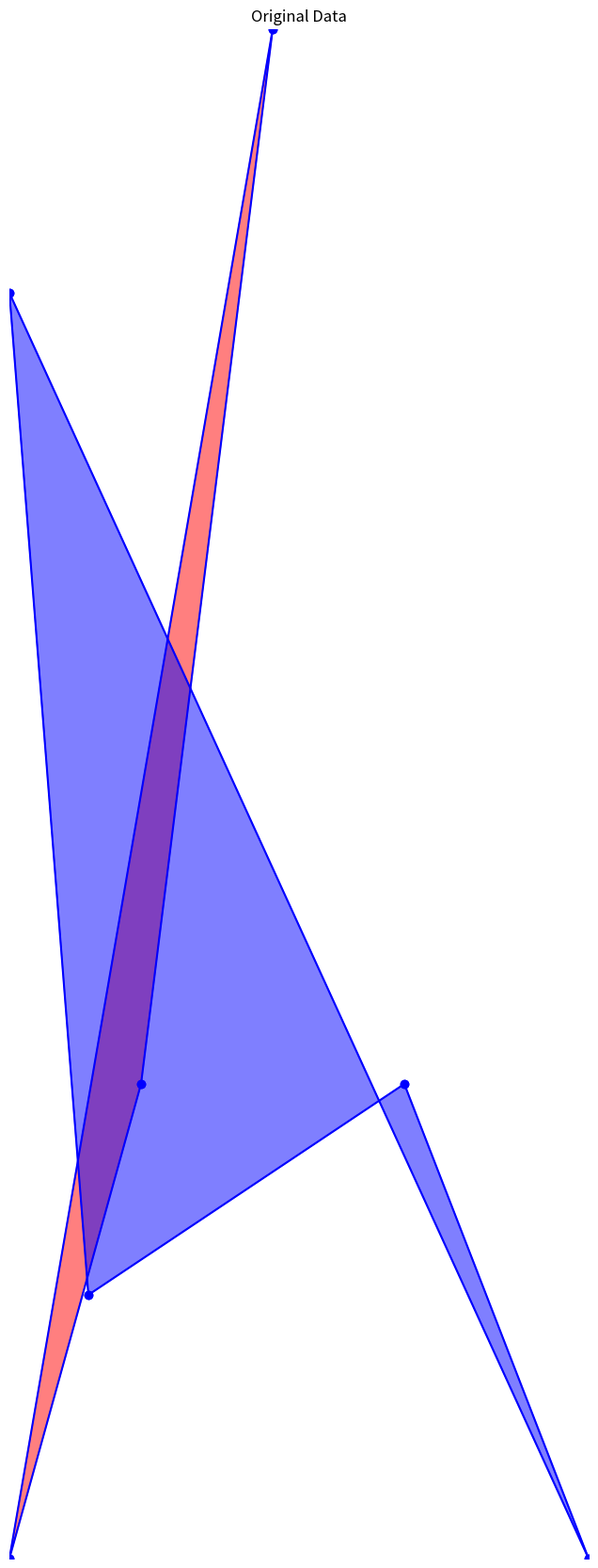
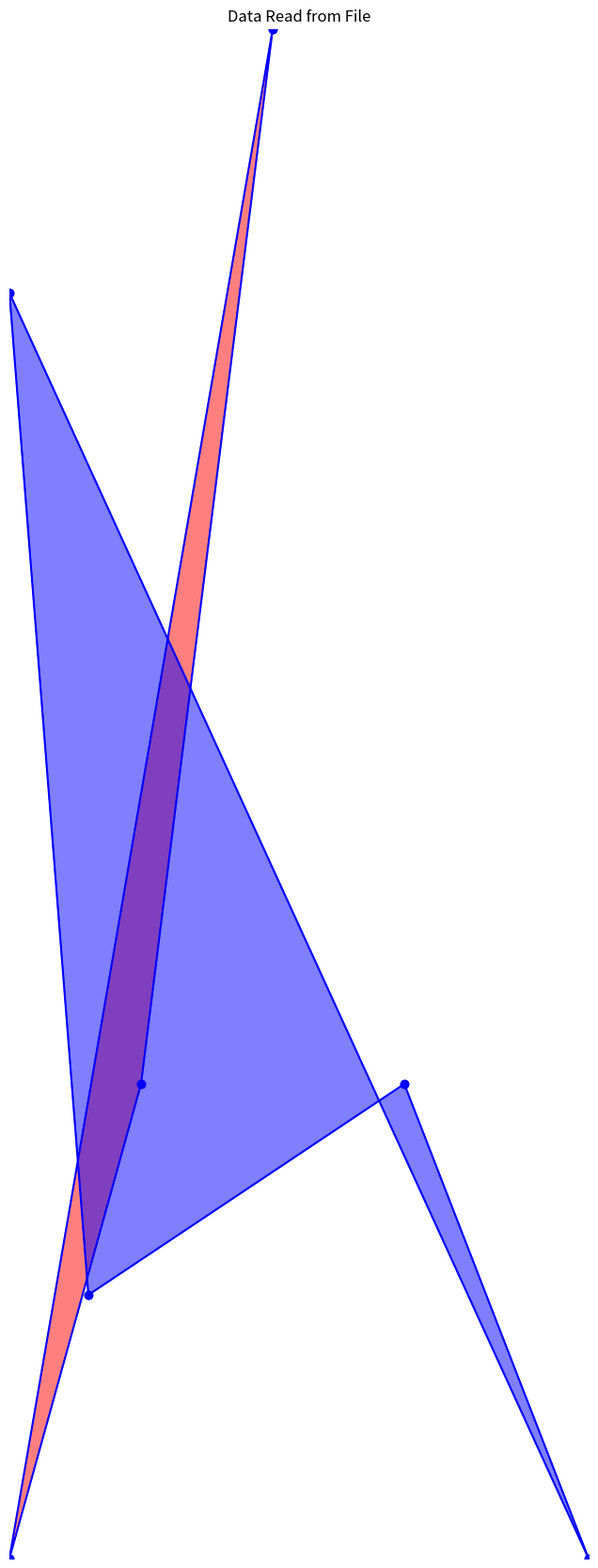

Generate these figures, in order, with matplotlib:
import matplotlib.pyplot as plt


class PointCollection:
    def __init__(self):
        self.points = []

    def add_point(self, x, y):
        """Add a point to the collection."""
        self.points.append((x, y))

    def remove_point(self, x, y):
        """Remove a point from the collection."""
        self.points = [point for point in self.points if point != (x, y)]

    def remove_point_by_index(self, index):
        """Remove a point by its index in the list."""
        if 0 <= index < len(self.points):
            self.points.pop(index)
        else:
            raise IndexError("Index out of range")

    def write_to_file(self, file):
        """Write the points to an already open file, with context strings."""
        file.write("Mosaic Points:\n")  # Write the starting phrase
        for point in self.points:
            file.write(f"{point[0]},{point[1]}\n")
        file.write("End of points.\n")  # Write the ending phrase

    def read_from_file(self, file):
        """Read points from an already open file, checking for context strings."""
        self.points = []  # Clear existing points

        # Check for the starting phrase
        first_line = file.readline()
        if first_line != "Mosaic Points:\n":
            raise ValueError("File does not start with 'Mosaic Points:'")

        # Read points until the ending phrase is encountered
        for line in file:
            if line == "End of points.\n":
                break  # Stop reading when the ending phrase is found
            x, y = map(float, line.strip().split(','))
            self.points.append((x, y))

    def __str__(self):
        """Return a string representation of the points."""
        return "\n".join(f"({x}, {y})" for x, y in self.points)

    def get_bounding_rectangle(self):
        """Return the bounding rectangle of all points as (x_min, y_min, x_max, y_max)."""
        if not self.points:
            raise ValueError("No points in the collection")

        # Initialize min and max values with the first point
        x_min = x_max = self.points[0][0]
        y_min = y_max = self.points[0][1]

        # Find the min and max x and y values
        for x, y in self.points:
            if x < x_min:
                x_min = x
            if x > x_max:
                x_max = x
            if y < y_min:
                y_min = y
            if y > y_max:
                y_max = y

        return x_min, y_min, x_max, y_max

    def get_plot(self):

        x_min, y_min, x_max, y_max = self.get_bounding_rectangle()

        # Calculate the aspect ratio
        width = x_max - x_min
        height = y_max - y_min
        aspect_ratio = width / height

        # Create a figure with the same aspect ratio as the bounding rectangle
        fig, ax = plt.subplots(figsize=(8, 8 / aspect_ratio))
        # Set the limits of the plot to match the bounding rectangle
        ax.set_xlim(x_min, x_max)
        ax.set_ylim(y_min, y_max)

        # Remove axes and labels
        ax.set_xticks([])
        ax.set_yticks([])
        ax.set_axis_off()

        # Ensure the aspect ratio is correct
        ax.set_aspect('equal', adjustable='box')

        return ax

class LineSegmentCollection:
    def __init__(self):
        self.segments = []  # List of tuples (start_index, end_index)

    def add_segment(self, start_index, end_index):
        """Add a line segment defined by the indices of two points."""
        self.segments.append((start_index, end_index))

    def remove_segment(self, start_index, end_index):
        """Remove a line segment defined by the indices of two points."""
        self.segments = [seg for seg in self.segments if seg != (start_index, end_index)]

    def remove_segment_by_index(self, index):
        """Remove a line segment by its index in the list."""
        if 0 <= index < len(self.segments):
            self.segments.pop(index)
        else:
            raise IndexError("Index out of range")

    def write_to_file(self, file):
        """Write the line segments to an already open file, with context strings."""
        file.write("Mosaic Line Segments:\n")  # Write the starting phrase
        for seg in self.segments:
            file.write(f"{seg[0]},{seg[1]}\n")
        file.write("End of line segments.\n")  # Write the ending phrase

    def read_from_file(self, file, points):
        """Read line segments from an already open file, checking for context strings."""
        self.segments = []  # Clear existing segments

        # Check for the starting phrase
        first_line = file.readline()
        if first_line != "Mosaic Line Segments:\n":
            raise ValueError("File does not start with 'Mosaic Line Segments:'")

        # Read segments until the ending phrase is encountered
        for line in file:
            if line == "End of line segments.\n":
                break  # Stop reading when the ending phrase is found
            start_index, end_index = map(int, line.strip().split(','))
            # Validate that the indices are within the bounds of the points list
            if start_index < 0 or start_index >= len(points) or end_index < 0 or end_index >= len(points):
                raise ValueError("Invalid point index in line segment")
            self.segments.append((start_index, end_index))

    def __str__(self):
        """Return a string representation of the line segments."""
        return "\n".join(f"({start}, {end})" for start, end in self.segments)

    def plot_line_segments(self, points, ax):
        """
        Open a graphics window with the same aspect ratio as the bounding rectangle
        of the points and plot all the line segments without axes or labels.

        Args:
            points (PointCollection): A PointCollection object containing the points.
            segments (LineSegmentCollection): A LineSegmentCollection object containing the line segments.
        """
        # Get the bounding rectangle of the points

        # Plot each line segment
        for seg in self.segments:
            start_index, end_index = seg
            x_start, y_start = points.points[start_index]
            x_end, y_end = points.points[end_index]
            ax.plot([x_start, x_end], [y_start, y_end], marker='o', linestyle='-', color='b')


class ShapeCollection:
    def __init__(self):
        self.triangles = []  # List of tuples (seg1_index, seg2_index, seg3_index, (r, g, b))
        self.quadrilaterals = []  # List of tuples (seg1_index, seg2_index, seg3_index, seg4_index, (r, g, b))

    def add_triangle(self, seg1_index, seg2_index, seg3_index, segments, colour):
        """Add a triangle defined by three line segments, validating corner matching."""
        if not self._validate_shape([seg1_index, seg2_index, seg3_index], segments):
            raise ValueError("Invalid triangle: segments do not form a closed shape")
        self.triangles.append((seg1_index, seg2_index, seg3_index, colour))

    def add_quadrilateral(self, seg1_index, seg2_index, seg3_index, seg4_index, segments, colour):
        """Add a quadrilateral defined by four line segments, validating corner matching."""
        if not self._validate_shape([seg1_index, seg2_index, seg3_index, seg4_index], segments):
            raise ValueError("Invalid quadrilateral: segments do not form a closed shape")
        self.quadrilaterals.append((seg1_index, seg2_index, seg3_index, seg4_index, colour))

    def _validate_shape(self, segment_indices, segments):
        """Validate that the segments form a closed shape (corners match)."""
        # Get the segments from their indices
        segment_list = [segments[i] for i in segment_indices]

        # Check that the end of each segment matches the start of the next
        for i in range(len(segment_list)):
            current_seg = segment_list[i]
            next_seg = segment_list[(i + 1) % len(segment_list)]
            if current_seg[1] != next_seg[0]:
                return False
        return True

    def write_to_file(self, file):
        """Write the shapes to an already open file, with context strings."""
        file.write("Mosaic Shapes:\n")  # Write the starting phrase
        # Write triangles
        file.write("Triangles:\n")
        for triangle in self.triangles:
            seg1, seg2, seg3, (r, g, b) = triangle
            file.write(f"{seg1},{seg2},{seg3},{r},{g},{b}\n")
        # Write quadrilaterals
        file.write("Quadrilaterals:\n")
        for quad in self.quadrilaterals:
            seg1, seg2, seg3, seg4, (r, g, b) = quad
            file.write(f"{seg1},{seg2},{seg3},{seg4},{r},{g},{b}\n")
        file.write("End of shapes.\n")  # Write the ending phrase

    def read_from_file(self, file, segments):
        """Read shapes from an already open file, checking for context strings."""
        self.triangles = []  # Clear existing triangles
        self.quadrilaterals = []  # Clear existing quadrilaterals

        # Check for the starting phrase
        first_line = file.readline()
        if first_line != "Mosaic Shapes:\n":
            raise ValueError("File does not start with 'Mosaic Shapes:'")

        # Read shapes until the ending phrase is encountered
        current_section = None
        for line in file:
            if line == "End of shapes.\n":
                break  # Stop reading when the ending phrase is found
            elif line == "Triangles:\n":
                current_section = "Triangles"
            elif line == "Quadrilaterals:\n":
                current_section = "Quadrilaterals"
            else:
                if current_section == "Triangles":
                    seg1, seg2, seg3, r, g, b = map(int, line.strip().split(','))
                    self.triangles.append((seg1, seg2, seg3, (r, g, b)))
                elif current_section == "Quadrilaterals":
                    seg1, seg2, seg3, seg4, r, g, b = map(int, line.strip().split(','))
                    self.quadrilaterals.append((seg1, seg2, seg3, seg4, (r, g, b)))

    def __str__(self):
        """Return a string representation of the shapes."""
        result = "Triangles:\n"
        result += "\n".join(f"({seg1}, {seg2}, {seg3}, ({r}, {g}, {b}))" for seg1, seg2, seg3, (r, g, b) in self.triangles)
        result += "\nQuadrilaterals:\n"
        result += "\n".join(f"({seg1}, {seg2}, {seg3}, {seg4}, ({r}, {g}, {b}))" for seg1, seg2, seg3, seg4, (r, g, b) in self.quadrilaterals)
        return result

    def plot_shapes(self, points, segments, ax):
        """Plot triangles and quadrilaterals on the given matplotlib axis."""
        # Plot triangles
        for triangle in self.triangles:
            seg1, seg2, seg3, (r, g, b) = triangle
            # Get the points for each segment
            x1, y1 = points.points[segments.segments[seg1][0]]
            x2, y2 = points.points[segments.segments[seg1][1]]
            x3, y3 = points.points[segments.segments[seg2][1]]
            ax.fill([x1, x2, x3], [y1, y2, y3], color=(r/255, g/255, b/255), alpha=0.5)

        # Plot quadrilaterals
        for quad in self.quadrilaterals:
            seg1, seg2, seg3, seg4, (r, g, b) = quad
            # Get the points for each segment
            x1, y1 = points.points[segments.segments[seg1][0]]
            x2, y2 = points.points[segments.segments[seg1][1]]
            x3, y3 = points.points[segments.segments[seg2][1]]
            x4, y4 = points.points[segments.segments[seg3][1]]
            ax.fill([x1, x2, x3, x4], [y1, y2, y3, y4], color=(r/255, g/255, b/255), alpha=0.5)

if __name__ == "__main__":
    # Create a PointCollection and add points
    points = PointCollection()
    points.add_point(10.0, 20.0)  # Point 0
    points.add_point(5.0, 2.0)  # Point 1
    points.add_point(15.0, 60.0)  # Point 2
    points.add_point(8.0, 12)  # Point 3
    points.add_point(20.0, 20.0)  # Point 4
    points.add_point(27.0, 2.0)  # Point 5
    points.add_point(5.0, 50.0)  # Point 6

    # Create a LineSegmentCollection and add segments
    segments = LineSegmentCollection()
    segments.add_segment(0, 1)  # Segment 0: Point 0 -> Point 1
    segments.add_segment(1, 2)  # Segment 1: Point 1 -> Point 2
    segments.add_segment(2, 0)  # Segment 2: Point 2 -> Point 0
    segments.add_segment(3, 4)  # Segment 3: Point 3 -> Point 4
    segments.add_segment(4, 5)  # Segment 4: Point 4 -> Point 5
    segments.add_segment(5, 6)  # Segment 5: Point 5 -> Point 6
    segments.add_segment(6, 3)  # Segment 6: Point 6 -> Point 3

    # Create a ShapeCollection and add shapes with RGB colours
    shapes = ShapeCollection()
    shapes.add_triangle(0, 1, 2, segments.segments, (255, 0, 0))  # Red triangle
    shapes.add_quadrilateral(3, 4, 5, 6, segments.segments, (0, 0, 255))  # Blue quadrilateral

    # Plot the original data
    ax1 = points.get_plot()
    segments.plot_line_segments(points, ax1)
    shapes.plot_shapes(points, segments, ax1)
    plt.title("Original Data")
    plt.show()

    # Write all data to a file
    with open("mosaic.txt", "w") as file:
        points.write_to_file(file)
        segments.write_to_file(file)
        shapes.write_to_file(file)

    print("Data written to 'mosaic.txt'")

    # Read all data back from the file
    points2 = PointCollection()
    segments2 = LineSegmentCollection()
    shapes2 = ShapeCollection()
    with open("mosaic.txt", "r") as file:
        points2.read_from_file(file)
        segments2.read_from_file(file, points2.points)
        shapes2.read_from_file(file, segments2.segments)

    print("Data read from 'mosaic.txt'")

    # Plot the data read from the file
    ax2 = points2.get_plot()
    segments2.plot_line_segments(points2, ax2)
    shapes2.plot_shapes(points2, segments2, ax2)
    plt.title("Data Read from File")
    plt.show()
